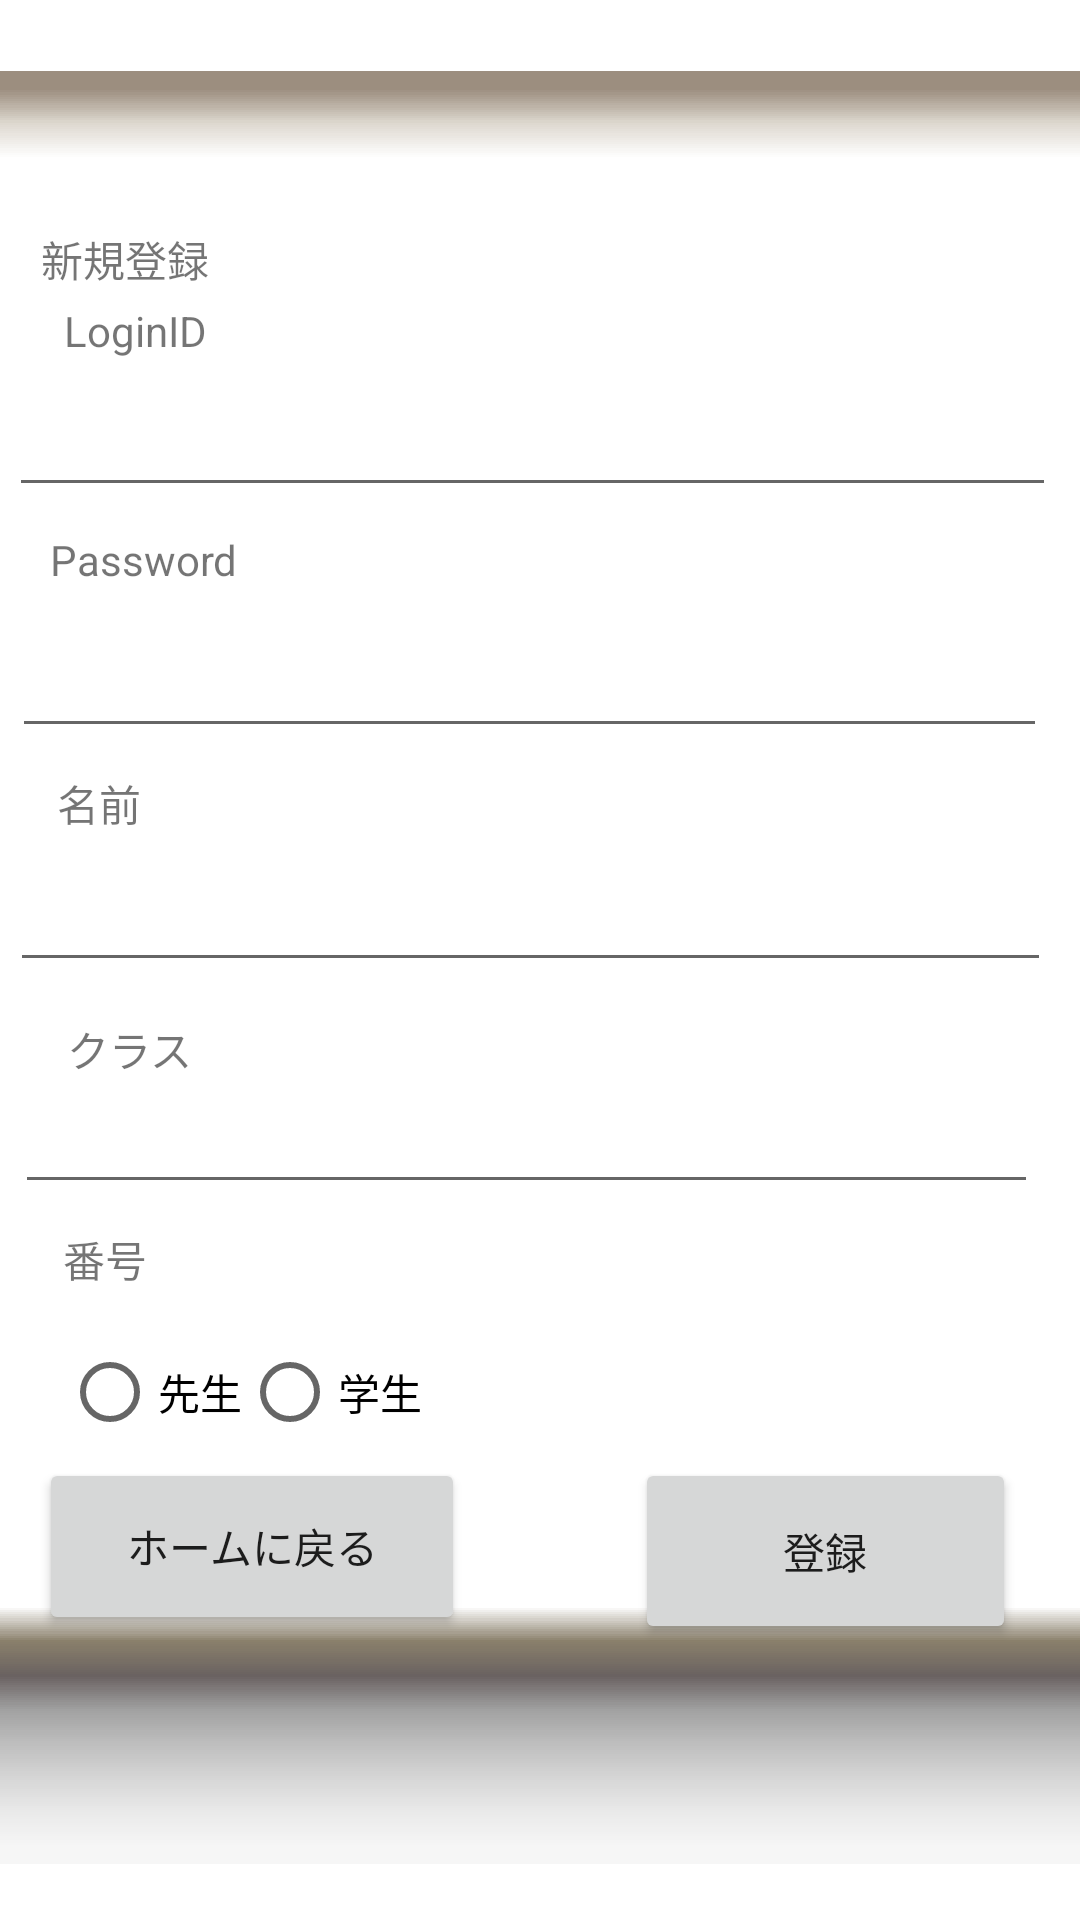

This screen was rendered from an Android layout file. Write that file and the resources it references.
<!-- AndroidManifest.xml: application theme Theme.Tesuto -->
<!-- res/layout/activity_touroku.xml -->
<?xml version="1.0" encoding="utf-8"?>
<androidx.constraintlayout.widget.ConstraintLayout xmlns:android="http://schemas.android.com/apk/res/android"
    xmlns:app="http://schemas.android.com/apk/res-auto"
    xmlns:tools="http://schemas.android.com/tools"
    android:layout_width="match_parent"
    android:layout_height="match_parent"
    tools:context=".touroku">

    <ImageView
        android:id="@+id/imageView4"
        android:layout_width="565dp"
        android:layout_height="864dp"
        app:layout_constraintBottom_toBottomOf="parent"
        app:layout_constraintEnd_toEndOf="parent"
        app:layout_constraintStart_toStartOf="parent"
        app:layout_constraintTop_toTopOf="parent"
        app:layout_constraintVertical_bias="0.729"
        app:srcCompat="@drawable/zantei" />

    <ImageView
        android:id="@+id/imageView14"
        android:layout_width="797dp"
        android:layout_height="617dp"
        app:layout_constraintBottom_toBottomOf="parent"
        app:layout_constraintEnd_toEndOf="parent"
        app:layout_constraintHorizontal_bias="0.501"
        app:layout_constraintStart_toStartOf="parent"
        app:layout_constraintTop_toTopOf="parent"
        app:layout_constraintVertical_bias="0.604"
        app:srcCompat="@android:drawable/editbox_dropdown_light_frame" />

    <TextView
        android:id="@+id/textView"
        android:layout_width="wrap_content"
        android:layout_height="wrap_content"
        android:layout_marginTop="76dp"
        android:text="新規登録"
        app:layout_constraintEnd_toEndOf="parent"
        app:layout_constraintHorizontal_bias="0.045"
        app:layout_constraintStart_toStartOf="parent"
        app:layout_constraintTop_toTopOf="parent" />

    <TextView
        android:id="@+id/textView2"
        android:layout_width="wrap_content"
        android:layout_height="wrap_content"
        android:layout_marginTop="4dp"
        android:text="LoginID"
        app:layout_constraintEnd_toEndOf="parent"
        app:layout_constraintHorizontal_bias="0.068"
        app:layout_constraintStart_toStartOf="parent"
        app:layout_constraintTop_toBottomOf="@+id/textView" />

    <EditText
        android:id="@+id/editTextTextPersonName"
        android:layout_width="349dp"
        android:layout_height="wrap_content"
        android:layout_marginTop="8dp"
        android:ems="10"
        android:inputType="text"
        android:text=""
        app:layout_constraintEnd_toEndOf="parent"
        app:layout_constraintHorizontal_bias="0.267"
        app:layout_constraintStart_toStartOf="parent"
        app:layout_constraintTop_toBottomOf="@+id/textView2" />

    <TextView
        android:id="@+id/textView11"
        android:layout_width="97dp"
        android:layout_height="23dp"
        android:layout_marginTop="8dp"
        android:text="Password"
        app:layout_constraintEnd_toEndOf="parent"
        app:layout_constraintHorizontal_bias="0.063"
        app:layout_constraintStart_toStartOf="parent"
        app:layout_constraintTop_toBottomOf="@+id/editTextTextPersonName" />

    <EditText
        android:id="@+id/editTextTextPersonName2"
        android:layout_width="345dp"
        android:layout_height="wrap_content"
        android:layout_marginTop="8dp"
        android:ems="10"
        android:inputType="textPassword"
        app:layout_constraintEnd_toEndOf="parent"
        app:layout_constraintHorizontal_bias="0.267"
        app:layout_constraintStart_toStartOf="parent"
        app:layout_constraintTop_toBottomOf="@+id/textView11" />

    <Button
        android:id="@+id/button13"
        android:layout_width="127dp"
        android:layout_height="62dp"
        android:text="登録"
        app:layout_constraintEnd_toEndOf="parent"
        app:layout_constraintHorizontal_bias="0.908"
        app:layout_constraintStart_toStartOf="parent"
        app:layout_constraintTop_toBottomOf="@+id/radiobuttongroup" />

    <TextView
        android:id="@+id/textView25"
        android:layout_width="wrap_content"
        android:layout_height="wrap_content"
        android:layout_marginTop="8dp"
        android:text="名前"
        app:layout_constraintEnd_toEndOf="parent"
        app:layout_constraintHorizontal_bias="0.057"
        app:layout_constraintStart_toStartOf="parent"
        app:layout_constraintTop_toBottomOf="@+id/editTextTextPersonName2" />

    <EditText
        android:id="@+id/editTextTextPersonName4"
        android:layout_width="347dp"
        android:layout_height="wrap_content"
        android:layout_marginTop="8dp"
        android:ems="10"
        android:inputType="text"
        android:text=""
        app:layout_constraintEnd_toEndOf="parent"
        app:layout_constraintHorizontal_bias="0.267"
        app:layout_constraintStart_toStartOf="parent"
        app:layout_constraintTop_toBottomOf="@+id/textView25" />


    <TextView
        android:id="@+id/textView26"
        android:layout_width="wrap_content"
        android:layout_height="wrap_content"
        android:layout_marginTop="12dp"
        android:text="クラス"
        app:layout_constraintEnd_toEndOf="parent"
        app:layout_constraintHorizontal_bias="0.07"
        app:layout_constraintStart_toStartOf="parent"
        app:layout_constraintTop_toBottomOf="@+id/editTextTextPersonName4" />

    <RadioGroup
        android:id="@+id/radiobuttongroup"
        android:layout_width="148dp"
        android:layout_height="44dp"
        android:layout_marginTop="12dp"
        android:orientation="horizontal"
        app:layout_constraintEnd_toEndOf="parent"
        app:layout_constraintHorizontal_bias="0.098"
        app:layout_constraintStart_toStartOf="parent"
        app:layout_constraintTop_toBottomOf="@+id/textView41">

        <RadioButton
            android:id="@+id/radioButton"
            android:layout_width="wrap_content"
            android:layout_height="wrap_content"
            android:text="先生"
            tools:layout_editor_absoluteX="284dp"
            tools:layout_editor_absoluteY="442dp" />

        <RadioButton
            android:id="@+id/radioButton4"
            android:layout_width="wrap_content"
            android:layout_height="wrap_content"
            android:text="学生"
            tools:layout_editor_absoluteX="157dp"
            tools:layout_editor_absoluteY="535dp" />

    </RadioGroup>


    <Button
        android:id="@+id/button15"
        android:layout_width="142dp"
        android:layout_height="59dp"
        android:text="ホームに戻る"
        app:layout_constraintEnd_toEndOf="parent"
        app:layout_constraintHorizontal_bias="0.059"
        app:layout_constraintStart_toStartOf="parent"
        app:layout_constraintTop_toBottomOf="@+id/radiobuttongroup" />

    <TextView
        android:id="@+id/textView41"
        android:layout_width="wrap_content"
        android:layout_height="wrap_content"
        android:layout_marginTop="8dp"
        android:text="番号"
        app:layout_constraintEnd_toEndOf="parent"
        app:layout_constraintHorizontal_bias="0.063"
        app:layout_constraintStart_toStartOf="parent"
        app:layout_constraintTop_toBottomOf="@+id/editTextTextPersonName3" />

    <EditText
        android:id="@+id/editTextTextPersonName3"
        android:layout_width="341dp"
        android:layout_height="wrap_content"
        android:ems="10"
        android:inputType="text"
        android:text=""
        app:layout_constraintEnd_toEndOf="parent"
        app:layout_constraintHorizontal_bias="0.267"
        app:layout_constraintStart_toStartOf="parent"
        app:layout_constraintTop_toBottomOf="@+id/textView26" /><![CDATA[



    />



]]>
</androidx.constraintlayout.widget.ConstraintLayout>
<!-- resources referenced by this layout -->
<resources>
  <style name="Theme.Tesuto" parent="Theme.MaterialComponents.DayNight.DarkActionBar">
          
          <item name="colorPrimary">@color/purple_500</item>
          <item name="colorPrimaryVariant">@color/purple_700</item>
          <item name="colorOnPrimary">@color/white</item>
          
          <item name="colorSecondary">@color/teal_200</item>
          <item name="colorSecondaryVariant">@color/teal_700</item>
          <item name="colorOnSecondary">@color/black</item>
          
          <item name="android:statusBarColor" tools:targetApi="l">?attr/colorPrimaryVariant</item>
          
      </style>
  <!-- not gathered from this repository: default colours our renderer supplied (Android Studio template values) -->
  <color name="purple_500">#FF6200EE</color>
  <color name="purple_700">#FF3700B3</color>
  <color name="teal_200">#FF03DAC5</color>
  <color name="teal_700">#FF018786</color>
  <color name="black">#FF000000</color>
  <color name="white">#FFFFFFFF</color>
</resources>
